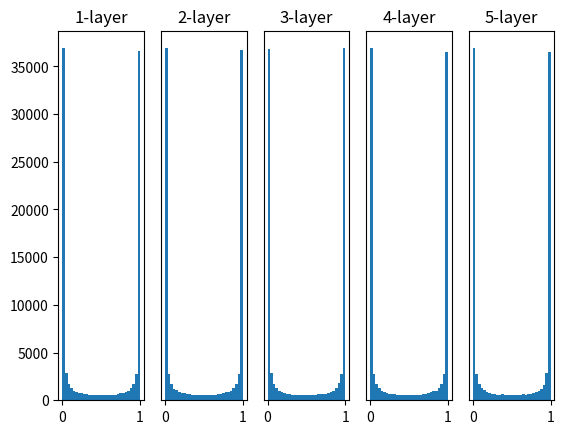

The matplotlib source for this figure:
# coding: utf-8
import numpy as np
import matplotlib.pyplot as plt


def sigmoid(x):
    return 1 / (1 + np.exp(-x))


def ReLU(x):
    return np.maximum(0, x)


def tanh(x):
    return np.tanh(x)


input_data = np.random.randn(1000, 100)  # 1000個のデータ
node_num = 100  # 各隠れ層のノード（ニューロン）の数
hidden_layer_size = 5  # 隠れ層が5層
activations = {}  # ここにアクティベーションの結果を格納する

x = input_data

for i in range(hidden_layer_size):
    if i != 0:
        x = activations[i - 1]

    # batch normalization => ここではそんなに変わらない
    m = len(x)
    ipsilon = 10e-7
    mu_b = np.average(x, axis=1)
    # gamma_2_b = np.sum(np.power(x-mu_b.reshape(1000, 1), 2), axis=1) / m
    gamma_2_b = np.var(x, axis=1)
    x_new = (x - mu_b.reshape(1000, 1)) / np.sqrt(gamma_2_b.reshape(1000, 1) + ipsilon)
    x = x_new

    # 初期値の値をいろいろ変えて実験しよう！
    w = np.random.randn(node_num, node_num) * 1
    # w = np.random.randn(node_num, node_num) * 0.01
    # w = np.random.randn(node_num, node_num) * np.sqrt(1.0 / node_num) # 「Xavierの初期値」
    # w = np.random.randn(node_num, node_num) * np.sqrt(2.0 / node_num)  # 「Heの初期値」

    a = np.dot(x, w)

    # 活性化関数の種類も変えて実験しよう！
    z = sigmoid(a)
    # z = ReLU(a)
    # z = tanh(a)

    activations[i] = z

# ヒストグラムを描画
for i, a in activations.items():
    plt.subplot(1, len(activations), i + 1)
    plt.title(str(i + 1) + "-layer")
    if i != 0: plt.yticks([], [])
    # plt.xlim(0.1, 1)
    # plt.ylim(0, 7000)
    plt.hist(a.flatten(), 30, range=(0, 1))
plt.show()
